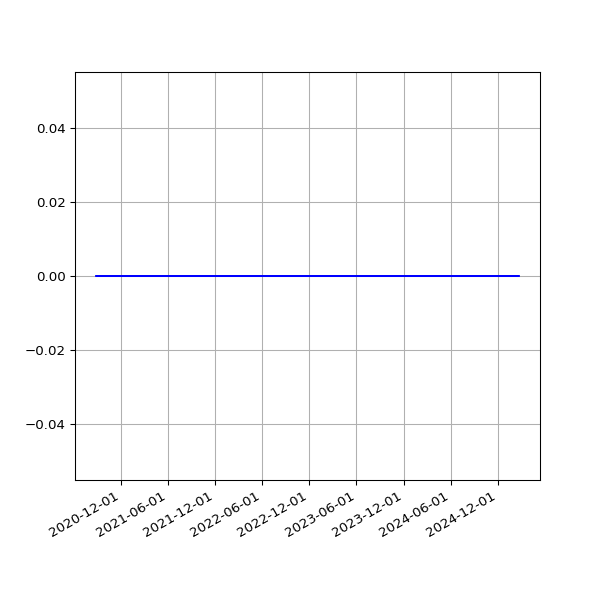

The table this chart was drawn from, first rows:
date, value
2020-08-26 19:23:13 +0100, 0
2020-08-27 19:30:38 +0100, 0
2020-08-28 19:36:11 +0100, 0
2020-08-29 19:28:05 +0100, 0
2020-08-30 19:30:30 +0100, 0
2020-08-31 19:26:19 +0100, 0
2020-09-01 19:30:23 +0100, 0
2020-09-02 19:29:13 +0100, 0
2020-09-03 19:23:52 +0100, 0
2020-09-04 19:25:11 +0100, 0
2020-09-05 19:22:10 +0100, 0
2020-09-06 19:17:13 +0100, 0
2020-09-07 19:20:48 +0100, 0
2020-09-08 19:15:16 +0100, 0
2020-09-09 19:18:45 +0100, 0
2020-09-10 19:21:06 +0100, 0
2020-09-11 19:13:48 +0100, 0
2020-09-12 19:16:21 +0100, 0
2020-09-13 19:16:55 +0100, 0
2020-09-14 19:12:48 +0100, 0
2020-09-15 19:10:38 +0100, 0
2020-09-16 19:14:39 +0100, 0
2020-09-17 19:26:59 +0100, 0
2020-09-18 19:10:16 +0100, 0
2020-09-19 19:24:05 +0100, 0
2020-09-20 20:06:13 +0100, 0
2020-09-21 19:12:35 +0100, 0
2020-09-22 19:14:25 +0100, 0
2020-09-23 19:17:37 +0100, 0
2020-09-24 19:17:06 +0100, 0
2020-09-25 19:12:57 +0100, 0
2020-09-26 19:16:01 +0100, 0
2020-09-27 19:14:10 +0100, 0
2020-09-28 19:14:46 +0100, 0
2020-09-29 19:16:19 +0100, 0
2020-09-30 19:14:19 +0100, 0
2020-10-01 19:20:57 +0100, 0
2020-10-02 19:19:54 +0100, 0
2020-10-03 19:16:41 +0100, 0
2020-10-04 19:16:09 +0100, 0
2020-10-05 19:13:11 +0100, 0
2020-10-06 19:15:51 +0100, 0
2020-10-07 19:15:46 +0100, 0
2020-10-08 19:17:15 +0100, 0
2020-10-09 19:17:00 +0100, 0
2020-10-10 19:13:18 +0100, 0
2020-10-11 19:10:55 +0100, 0
2020-10-12 19:14:45 +0100, 0
2020-10-13 19:12:29 +0100, 0
2020-10-14 19:41:12 +0100, 0
2020-10-15 19:59:18 +0100, 0
2020-10-16 20:52:19 +0100, 0
2020-10-17 21:15:06 +0100, 0
2020-10-18 19:31:14 +0100, 0
2020-10-19 19:40:02 +0100, 0
2020-10-20 19:43:31 +0100, 0
2020-10-21 19:30:51 +0100, 0
2020-10-22 19:42:42 +0100, 0
2020-10-23 19:51:27 +0100, 0
2020-10-24 19:47:15 +0100, 0
... 1,207 more rows
